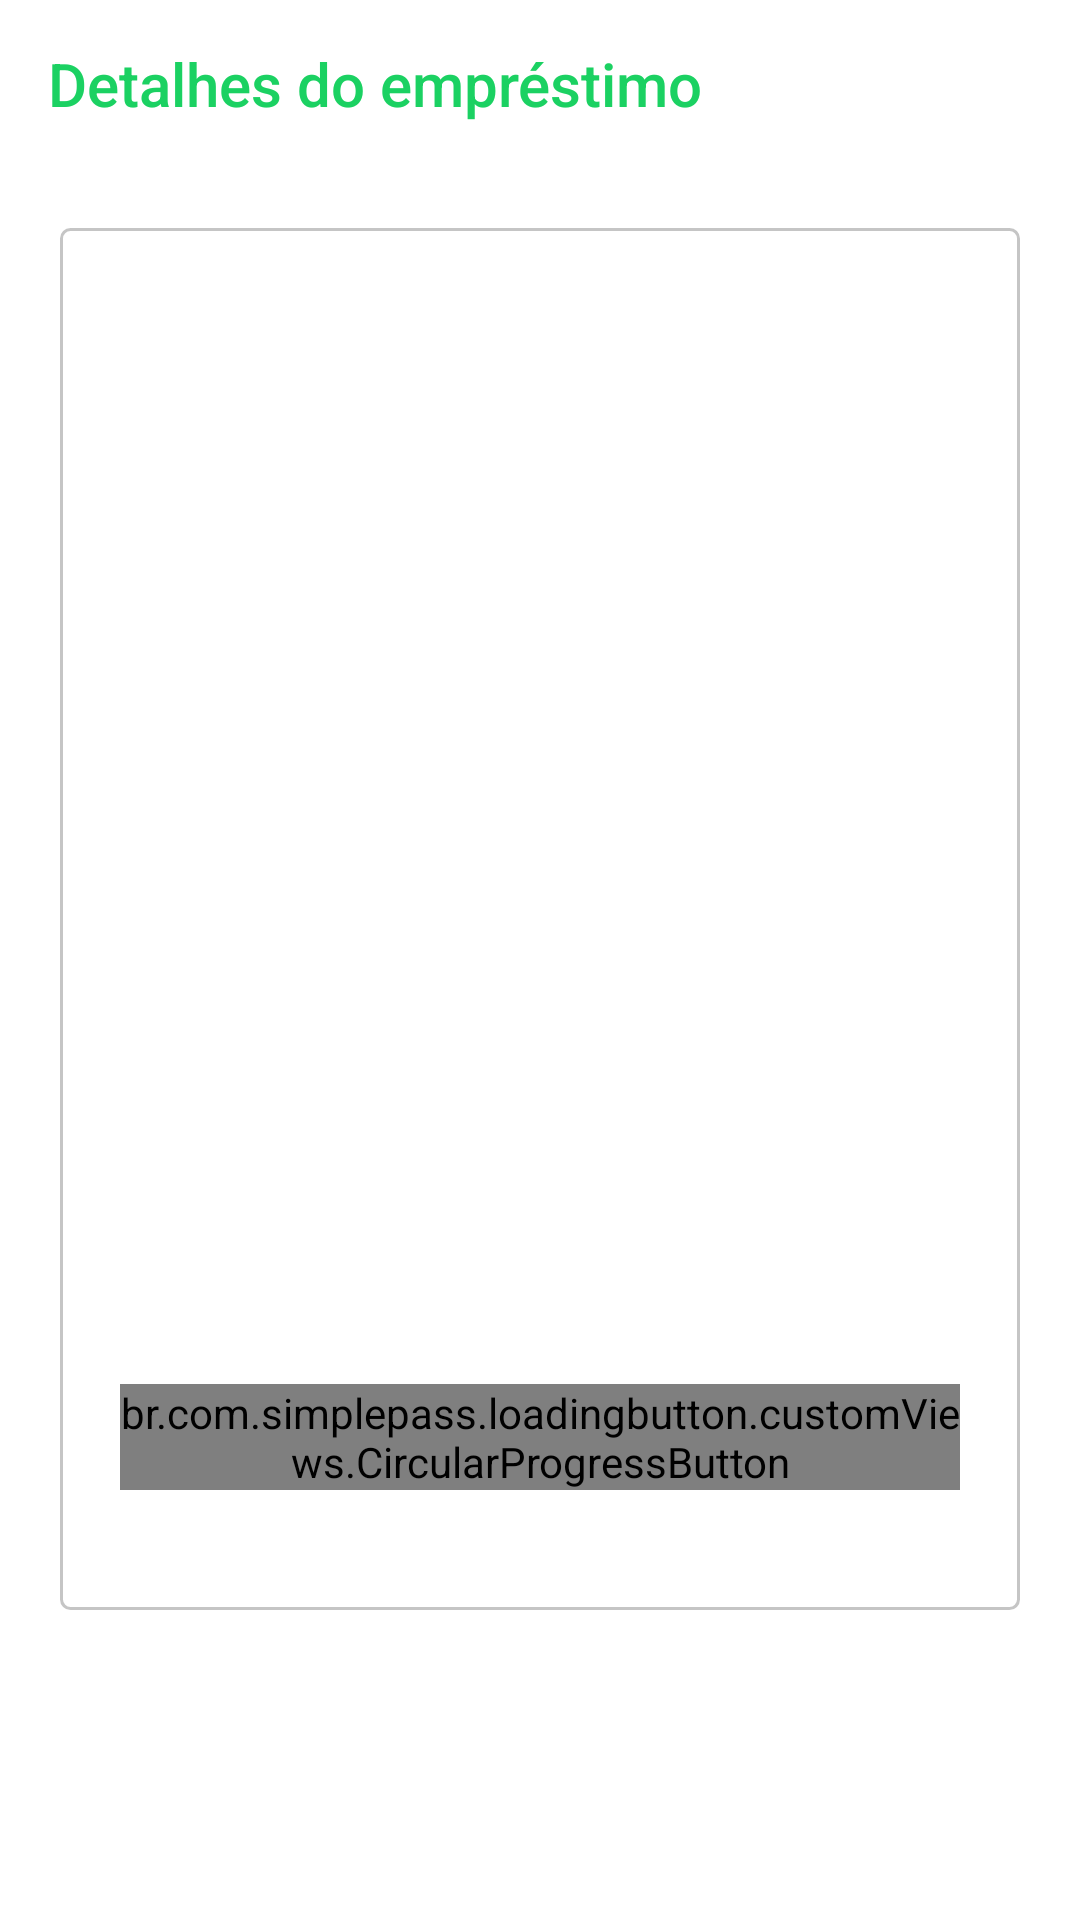

Produce the Android XML layout that renders to this screen, including the resource entries it uses.
<!-- AndroidManifest.xml: application theme AppTheme -->
<!-- res/layout/activity_detalhe_emprestimo.xml -->
<?xml version="1.0" encoding="utf-8"?>
<androidx.constraintlayout.widget.ConstraintLayout xmlns:android="http://schemas.android.com/apk/res/android"
    xmlns:app="http://schemas.android.com/apk/res-auto"
    xmlns:tools="http://schemas.android.com/tools"
    android:layout_width="match_parent"
    android:layout_height="match_parent"
    tools:context=".DetalheEmprestimo"
    android:background="@color/white">

    <Toolbar
        android:id="@+id/toolbar"
        android:layout_width="match_parent"
        android:layout_height="wrap_content"
        android:background="@color/white"
        android:title="Detalhes do empréstimo"
        android:titleTextColor="@color/colorPrimary"
        app:layout_constraintEnd_toEndOf="parent"
        app:layout_constraintStart_toStartOf="parent"
        app:layout_constraintTop_toTopOf="parent" />

    <ScrollView
        app:layout_constraintTop_toBottomOf="@+id/toolbar"
        android:layout_width="match_parent"
        android:layout_height="wrap_content">

    <LinearLayout
        android:layout_width="match_parent"
        android:layout_height="wrap_content"
        android:padding="20dp"
        android:layout_margin="20dp"
        tools:layout_editor_absoluteX="0dp"
        android:orientation="vertical"
        android:background="@drawable/layout_border">

        <TextView
            android:id="@+id/txtViewEmprestimoNome"
            android:layout_width="match_parent"
            android:layout_height="wrap_content"
            android:layout_marginBottom="20dp"
            android:textSize="20dp"
            android:textStyle="bold"
            android:textColor="@color/darkGray"
            />

        <TextView
            android:id="@+id/txtViewEmprestimoMotivo"
            android:layout_width="match_parent"
            android:layout_height="wrap_content"
            android:layout_marginBottom="20dp"
            android:textSize="15dp"
            android:textColor="@color/lightGray"
            />

        <TextView
            android:id="@+id/txtViewEmprestimoTempo"
            android:layout_width="match_parent"
            android:layout_height="wrap_content"
            android:layout_marginBottom="20dp"
            android:textColor="@color/lightGray"
            />

        <TextView
            android:id="@+id/txtViewEmprestimoPeidoPor"
            android:layout_width="match_parent"
            android:layout_height="wrap_content"
            android:layout_marginBottom="20dp"
            android:textColor="@color/lightGray"
            />


        <br.com.simplepass.loadingbutton.customViews.CircularProgressButton
            android:id="@+id/btnJaPeguei"
            android:layout_width="match_parent"
            android:layout_height="wrap_content"
            android:layout_marginBottom="20dp"
            android:background="@drawable/rounded_corners_primary"
            android:textColor="@color/white"
            android:text="Já Peguei de Volta"
            android:layout_marginTop="200dp"
            android:onClick="finalizeLending"
            app:spinning_bar_color="@color/white"
            app:spinning_bar_padding="6dp"
            app:spinning_bar_width="3dp"
            android:layout_gravity="center"
            />

    </LinearLayout>
    </ScrollView>

</androidx.constraintlayout.widget.ConstraintLayout>
<!-- resources referenced by this layout -->
<resources>
  <color name="colorPrimary">#1BD162</color>
  <color name="lightGray">#a6a6a6a6</color>
  <color name="white">#fff</color>
  <!-- drawable layout_border (drawable) -->
  <?xml version="1.0" encoding="UTF-8"?>
  <shape xmlns:android="http://schemas.android.com/apk/res/android">
      <solid android:color="@color/transparent"/>
      <stroke android:width="1dip" android:color="@color/lightGray" />
      <corners android:radius="3dip"/>
      <padding android:left="0dip" android:top="0dip" android:right="0dip" android:bottom="0dip" />
  </shape>
  <style name="AppTheme" parent="Theme.AppCompat.NoActionBar">
          
          <item name="colorPrimary">@color/colorPrimary</item>
          <item name="colorPrimaryDark">@color/colorPrimaryDark</item>
          <item name="colorAccent">@color/colorAccent</item>
          <item name="editTextStyle">@style/AppEditText</item>
      </style>
  <color name="transparent">#00D81B60</color>
  <color name="colorPrimaryDark">#269650</color>
  <color name="colorAccent">#1BD162</color>
  <style name="AppEditText" parent="Widget.AppCompat.EditText">
          <item name="colorControlNormal">@color/colorPrimary</item>
          <item name="colorControlActivated">@color/colorPrimary</item>
          <item name="colorControlHighlight">@color/colorPrimary</item>
      </style>
</resources>
